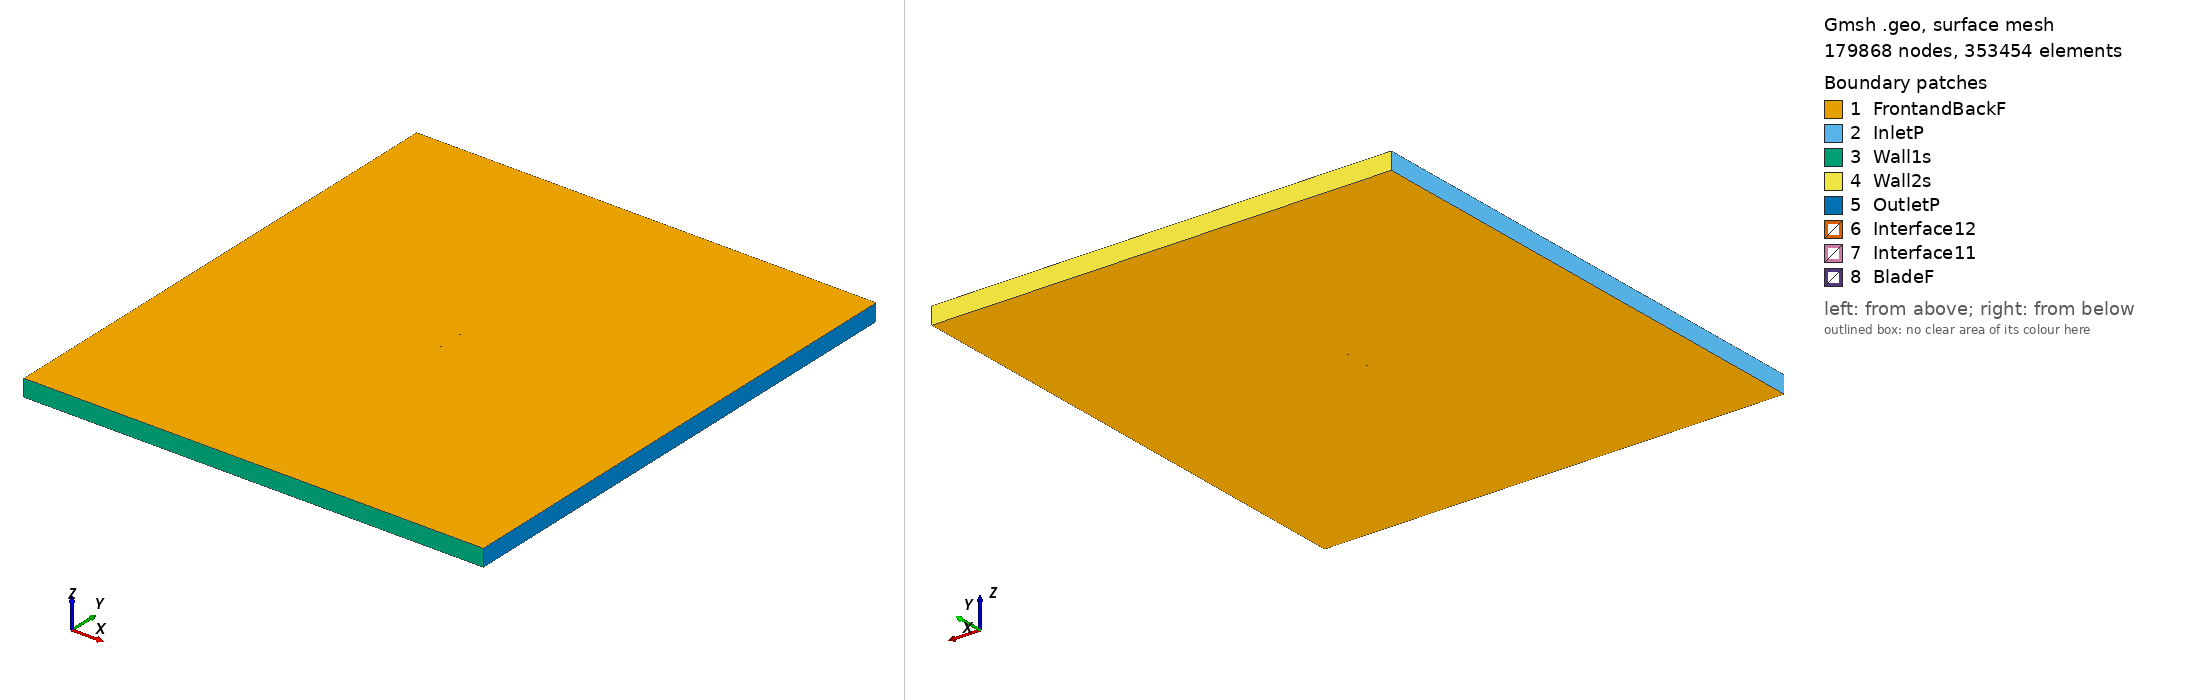

Gmsh geometry script, surface-meshed: 179868 nodes, 353454 surface elements. Boundary patches (legend numbers): 1 FrontandBackF, 2 InletP, 3 Wall1s, 4 Wall2s, 5 OutletP, 6 Interface12, 7 Interface11, 8 BladeF. Left view from above one corner, right view from below the opposite corner. Legend entries are the model's physical surfaces. The drawing asked Gmsh for element sizes between 1% and 20% of the model's largest extent; the script's own settings can give other sizes.

=== goe508_tsr_4.3796_aoa_2.3084.geo (drawn) ===
SetFactory("OpenCASCADE");

Point(1) = {0.074939, 0.725342, 0, 1.0};
Point(2) = {0.067533, 0.727810, 0, 1.0};
Point(3) = {0.060129, 0.730353, 0, 1.0};
Point(4) = {0.045316, 0.735289, 0, 1.0};
Point(5) = {0.030496, 0.740074, 0, 1.0};
Point(6) = {0.015653, 0.744261, 0, 1.0};
Point(7) = {0.000770, 0.747473, 0, 1.0};
Point(8) = {-0.014158, 0.749561, 0, 1.0};
Point(9) = {-0.029152, 0.750000, 0, 1.0};
Point(10) = {-0.044213, 0.748791, 0, 1.0};
Point(11) = {-0.051771, 0.747512, 0, 1.0};
Point(12) = {-0.059371, 0.745183, 0, 1.0};
Point(13) = {-0.063190, 0.743533, 0, 1.0};
Point(14) = {-0.067034, 0.741281, 0, 1.0};
Point(15) = {-0.070905, 0.738357, 0, 1.0};
Point(16) = {-0.072878, 0.735956, 0, 1.0};
Point(17) = {-0.074939, 0.731384, 0, 1.0};
Point(18) = {-0.073192, 0.728163, 0, 1.0};
Point(19) = {-0.071355, 0.727191, 0, 1.0};
Point(20) = {-0.067638, 0.726293, 0, 1.0};
Point(21) = {-0.063906, 0.725771, 0, 1.0};
Point(22) = {-0.060162, 0.725549, 0, 1.0};
Point(23) = {-0.052665, 0.725330, 0, 1.0};
Point(24) = {-0.045162, 0.725260, 0, 1.0};
Point(25) = {-0.030149, 0.725270, 0, 1.0};
Point(26) = {-0.015136, 0.725280, 0, 1.0};
Point(27) = {-0.000124, 0.725291, 0, 1.0};
Point(28) = {0.014889, 0.725301, 0, 1.0};
Point(29) = {0.029901, 0.725311, 0, 1.0};
Point(30) = {0.044914, 0.725322, 0, 1.0};
Point(31) = {0.059927, 0.725332, 0, 1.0};
Point(32) = {0.067433, 0.725337, 0, 1.0};
Point(33) = {-0.074939, -0.725342, 0, 1.0};
Point(34) = {-0.067533, -0.727810, 0, 1.0};
Point(35) = {-0.060129, -0.730353, 0, 1.0};
Point(36) = {-0.045316, -0.735289, 0, 1.0};
Point(37) = {-0.030496, -0.740074, 0, 1.0};
Point(38) = {-0.015653, -0.744261, 0, 1.0};
Point(39) = {-0.000770, -0.747473, 0, 1.0};
Point(40) = {0.014158, -0.749561, 0, 1.0};
Point(41) = {0.029152, -0.750000, 0, 1.0};
Point(42) = {0.044213, -0.748791, 0, 1.0};
Point(43) = {0.051771, -0.747512, 0, 1.0};
Point(44) = {0.059371, -0.745183, 0, 1.0};
Point(45) = {0.063190, -0.743533, 0, 1.0};
Point(46) = {0.067034, -0.741281, 0, 1.0};
Point(47) = {0.070905, -0.738357, 0, 1.0};
Point(48) = {0.072878, -0.735956, 0, 1.0};
Point(49) = {0.074939, -0.731384, 0, 1.0};
Point(50) = {0.073192, -0.728163, 0, 1.0};
Point(51) = {0.071355, -0.727191, 0, 1.0};
Point(52) = {0.067638, -0.726293, 0, 1.0};
Point(53) = {0.063906, -0.725771, 0, 1.0};
Point(54) = {0.060162, -0.725549, 0, 1.0};
Point(55) = {0.052665, -0.725330, 0, 1.0};
Point(56) = {0.045162, -0.725260, 0, 1.0};
Point(57) = {0.030149, -0.725270, 0, 1.0};
Point(58) = {0.015136, -0.725280, 0, 1.0};
Point(59) = {0.000124, -0.725291, 0, 1.0};
Point(60) = {-0.014889, -0.725301, 0, 1.0};
Point(61) = {-0.029901, -0.725311, 0, 1.0};
Point(62) = {-0.044914, -0.725322, 0, 1.0};
Point(63) = {-0.059927, -0.725332, 0, 1.0};
Point(64) = {-0.067433, -0.725337, 0, 1.0};

// Lines: first blade (splines 1-4)
Spline(1) = {1:9};
Spline(2) = {9:24};
Spline(3) = {24:32};
Spline(4) = {32,1};

// Lines: second blade (splines 5-8)
Spline(5) = {33:41};
Spline(6) = {41:56};
Spline(7) = {56:64};
Spline(8) = {64,33};

// Outer domain (points 20001-4 and lines)
Point(65) = {-13.50000000, -15.00000000, 0, 1.0};
Point(66) = {-13.50000000, 15.00000000, 0, 1.0};
Point(67) = {13.50000000, 15.00000000, 0, 1.0};
Point(68) = {13.50000000, -15.00000000, 0, 1.0};
Line(11) = {65, 66};
Line(12) = {66, 67};
Line(13) = {67, 68};
Line(14) = {65, 68};

// Interface (between moving and stationary domain) (circles)
Circle(9) = {0, 0, 0, 0.80000000, 0, 2*Pi};
Circle(10) = {0, 0, 0, 0.80000000, 0, 2*Pi};

// Loops collect Lines/Splines/etc (blade1, blade2, domain, first circle)
Line Loop(1) = {1:4};
Line Loop(2) = {5:8};
Line Loop(3) = {11,12,13,-14};
Line Loop(4) = {9};

// BooleanDifference cuts out the circle/interface from the domain
Plane Surface(1) = {3};
Plane Surface(2) = {4};
BooleanDifference{ Surface{1}; Delete;}{ Surface{2}; Delete;}

// This one cuts out the blades from the inner circle/interface
Line Loop(6) = {10};
Plane Surface(5) = {6};
Plane Surface(6) = {1};
Plane Surface(7) = {2};
BooleanDifference{ Surface{5}; Delete;}{ Surface{6,7}; Delete;}

// extrude to 3rd dimension
Extrude {0, 0, 1} {Surface{1}; Surface{5}; Layers{1}; Recombine;}

// Physical Surfaces are the named boundaries (patches)
Physical Surface("Interface11") = {12};
Physical Surface("Interface12") = {10};

// sides of domain
Physical Surface("InletP") = {6};
Physical Surface("OutletP") = {9};

// top and bottom of domain
Physical Surface("Wall1s") = {7};
Physical Surface("Wall2s") = {8};

// Check FrontandBackF by ensuring there is nothing in the 3rd dimension
Physical Surface("FrontandBackF") = {1,11,5,21};
Physical Surface("BladeF") = {13:20};
Physical Volume("Turbine") = {2};
Physical Volume("Farfield") = {1};

// settings for airfoil boundary layer
Field[1] = BoundaryLayer;
Field[1].EdgesList = {1:8};
Field[1].hwall_n = 1e-3;
Field[1].thickness = 1.5e-2;
Field[1].ratio = 1.05;
Field[1].Quads = 1;
BoundaryLayer Field = 1;

// control points for mesh (blade and interface)
// floor((arc length / 1.5mm)/ 6) -> Transfinite Line
Transfinite Line {1,2,3,5,6,7} = 33 Using Progression 1;
Transfinite Line {4,8} = 1 Using Progression 1;
Transfinite Line {9, 15} = 800 Using Progression 1;

// For more information on gmsh syntax, visit http://gmsh.info/doc/texinfo/gmsh.html
